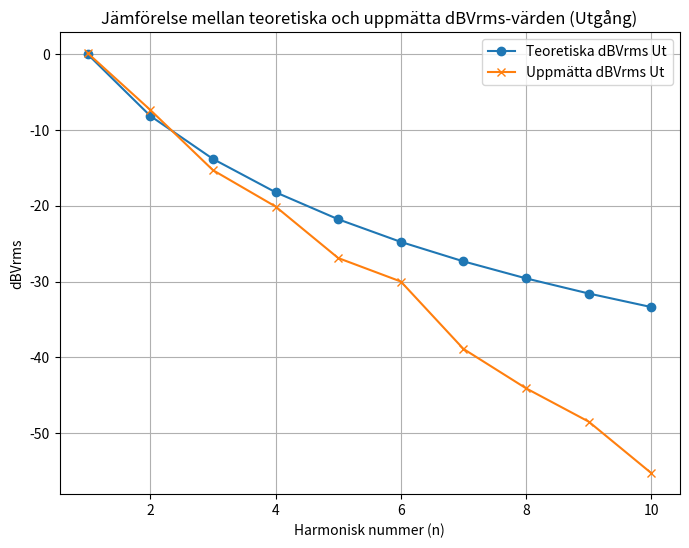

This figure's Python source:
import numpy as np
import math
import matplotlib.pyplot as plt

A = 2.5  # Amplituden (V)
f = 1000  # 1kHz
R = 8200  # ohm
C = 10 * 10**(-9)  # nF
pi = np.pi

n = [1, 2, 3, 4, 5, 6, 7, 8, 9, 10]

# Funktion för att beräkna överföringsfunktionen
def calculate_transfer_function(omega, R, C):
    return 1 / (np.sqrt((omega * R * C) ** 2 + 1))

# Funktion för att beräkna Fourierkoefficienten för en sågtandsvåg
def calculate_fourier_coeffecient(A, n):
    return ((2 * A) / (n * pi)) * ((-1) ** (n - 1))

# Funktion för att konvertera till dBVrms
def convert_to_dBVrms(B_n):
    return 20 * math.log10(B_n / np.sqrt(2))

### Uppmätta dBVrms-värden
In_dBVrms = [1.0, -5.35, -10.1, -15.3, -19.7, -20.5, -25.7, -31.7, -46.1, -44.1]
Ut_dBVrms = [0.15, -7.35, -15.3, -20.1, -26.9, -30.0, -38.9, -44.1, -48.5, -55.3]
B_n_ut_dBVrms_list = []

# Loop för beräkning av dBVrms för ingångssignalen
for i in range(len(n)):
    ###### Uin ######
    B_n_in = calculate_fourier_coeffecient(A, n[i])  
    B_n_in = abs(B_n_in)
    B_n_in_dBVrms = convert_to_dBVrms(B_n_in)
    B_n_in_dBVrms = round(B_n_in_dBVrms, 3)
    

    ###### Uut #######
    omega = 2*pi*n[i]*f
    H = calculate_transfer_function(omega, R, C)
    B_n_ut = H * B_n_in
    B_n_ut_dBVrms = convert_to_dBVrms(B_n_ut)
    B_n_ut_dBVrms = round(B_n_ut_dBVrms, 3)
    B_n_ut_dBVrms_list.append(B_n_ut_dBVrms)
    print("________________________________________")
    print(f"Frequency = {1000*n[i]}")
    print(f"dBVrms in (teoretiska) = {B_n_in_dBVrms}")
    print(f"dBVrms in (uppmätta) = {In_dBVrms[i]}\n")
    print(f"dBVrms ut (teoretiska) = {B_n_ut_dBVrms}")
    print(f"dBVrms ut (uppmätta) = {Ut_dBVrms[i]}")

# Plotta teoretiska och uppmätta dBVrms-värden för ingången
plt.figure(figsize=(8, 6))
plt.plot(n, B_n_ut_dBVrms_list, label='Teoretiska dBVrms Ut', marker='o')
plt.plot(n, Ut_dBVrms, label='Uppmätta dBVrms Ut', marker='x')
plt.xlabel('Harmonisk nummer (n)')
plt.ylabel('dBVrms')
plt.title('Jämförelse mellan teoretiska och uppmätta dBVrms-värden (Utgång)')
plt.legend()
plt.grid(True)
plt.show()
